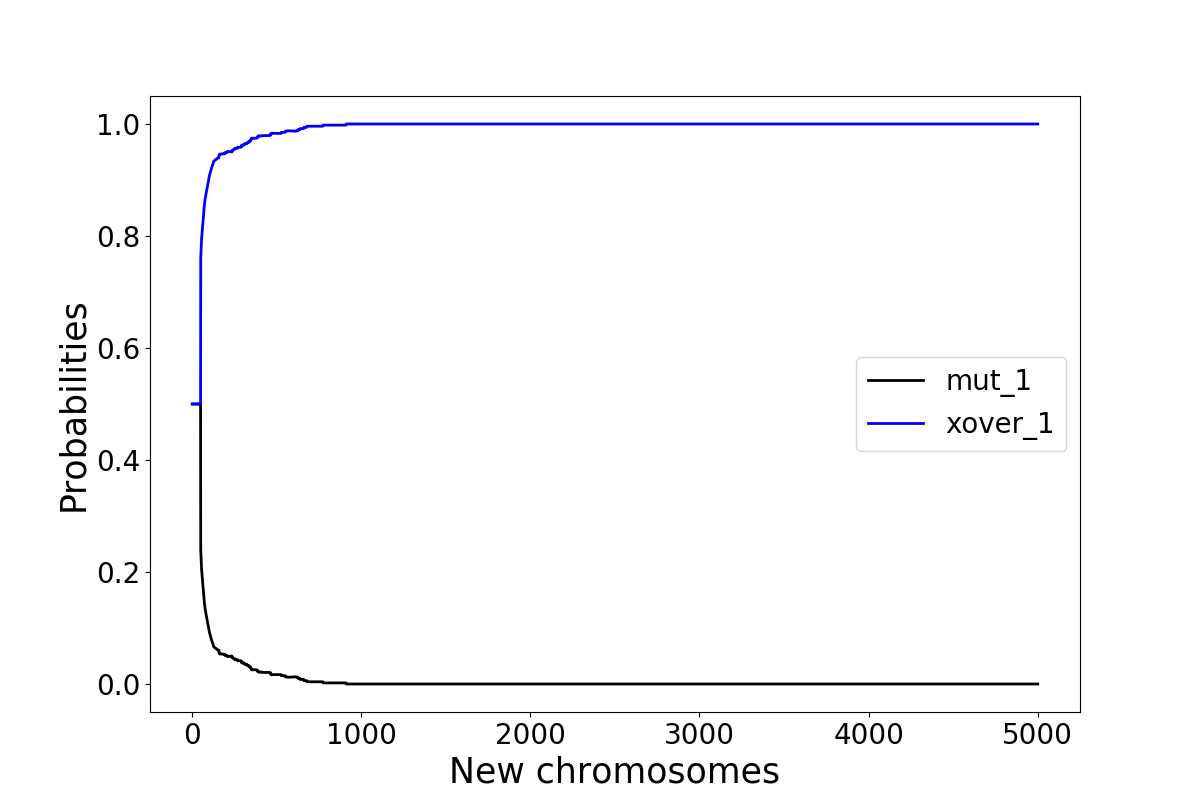

Values plotted in this chart, from the file beside it:
xover_1, mut_1, xover_1, mut_1, xover_1, mut_1, xover_1, mut_1, xover_1, mut_1, xover_1, mut_1, xover_1, mut_1, xover_1, mut_1, xover_1, mut_1, xover_1, mut_1, xover_1, mut_1, xover_1, mut_1
0.5, 0.5, 0.5, 0.5, 0.5, 0.5, 0.5, 0.5, 0.5, 0.5, 0.5, 0.5, 0.5, 0.5, 0.5, 0.5, 0.5, 0.5, 0.5, 0.5, 0.5, 0.5, 0.5, 0.5
0.5, 0.5, 0.5, 0.5, 0.5, 0.5, 0.5, 0.5, 0.5, 0.5, 0.5, 0.5, 0.5, 0.5, 0.5, 0.5, 0.5, 0.5, 0.5, 0.5, 0.5, 0.5, 0.5, 0.5
0.5, 0.5, 0.5, 0.5, 0.5, 0.5, 0.5, 0.5, 0.5, 0.5, 0.5, 0.5, 0.5, 0.5, 0.5, 0.5, 0.5, 0.5, 0.5, 0.5, 0.5, 0.5, 0.5, 0.5
0.5, 0.5, 0.5, 0.5, 0.5, 0.5, 0.5, 0.5, 0.5, 0.5, 0.5, 0.5, 0.5, 0.5, 0.5, 0.5, 0.5, 0.5, 0.5, 0.5, 0.5, 0.5, 0.5, 0.5
0.5, 0.5, 0.5, 0.5, 0.5, 0.5, 0.5, 0.5, 0.5, 0.5, 0.5, 0.5, 0.5, 0.5, 0.5, 0.5, 0.5, 0.5, 0.5, 0.5, 0.5, 0.5, 0.5, 0.5
0.5, 0.5, 0.5, 0.5, 0.5, 0.5, 0.5, 0.5, 0.5, 0.5, 0.5, 0.5, 0.5, 0.5, 0.5, 0.5, 0.5, 0.5, 0.5, 0.5, 0.5, 0.5, 0.5, 0.5
0.5, 0.5, 0.5, 0.5, 0.5, 0.5, 0.5, 0.5, 0.5, 0.5, 0.5, 0.5, 0.5, 0.5, 0.5, 0.5, 0.5, 0.5, 0.5, 0.5, 0.5, 0.5, 0.5, 0.5
0.5, 0.5, 0.5, 0.5, 0.5, 0.5, 0.5, 0.5, 0.5, 0.5, 0.5, 0.5, 0.5, 0.5, 0.5, 0.5, 0.5, 0.5, 0.5, 0.5, 0.5, 0.5, 0.5, 0.5
0.5, 0.5, 0.5, 0.5, 0.5, 0.5, 0.5, 0.5, 0.5, 0.5, 0.5, 0.5, 0.5, 0.5, 0.5, 0.5, 0.5, 0.5, 0.5, 0.5, 0.5, 0.5, 0.5, 0.5
0.5, 0.5, 0.5, 0.5, 0.5, 0.5, 0.5, 0.5, 0.5, 0.5, 0.5, 0.5, 0.5, 0.5, 0.5, 0.5, 0.5, 0.5, 0.5, 0.5, 0.5, 0.5, 0.5, 0.5
0.5, 0.5, 0.5, 0.5, 0.5, 0.5, 0.5, 0.5, 0.5, 0.5, 0.5, 0.5, 0.5, 0.5, 0.5, 0.5, 0.5, 0.5, 0.5, 0.5, 0.5, 0.5, 0.5, 0.5
0.5, 0.5, 0.5, 0.5, 0.5, 0.5, 0.5, 0.5, 0.5, 0.5, 0.5, 0.5, 0.5, 0.5, 0.5, 0.5, 0.5, 0.5, 0.5, 0.5, 0.5, 0.5, 0.5, 0.5
0.5, 0.5, 0.5, 0.5, 0.5, 0.5, 0.5, 0.5, 0.5, 0.5, 0.5, 0.5, 0.5, 0.5, 0.5, 0.5, 0.5, 0.5, 0.5, 0.5, 0.5, 0.5, 0.5, 0.5
0.5, 0.5, 0.5, 0.5, 0.5, 0.5, 0.5, 0.5, 0.5, 0.5, 0.5, 0.5, 0.5, 0.5, 0.5, 0.5, 0.5, 0.5, 0.5, 0.5, 0.5, 0.5, 0.5, 0.5
0.5, 0.5, 0.5, 0.5, 0.5, 0.5, 0.5, 0.5, 0.5, 0.5, 0.5, 0.5, 0.5, 0.5, 0.5, 0.5, 0.5, 0.5, 0.5, 0.5, 0.5, 0.5, 0.5, 0.5
0.5, 0.5, 0.5, 0.5, 0.5, 0.5, 0.5, 0.5, 0.5, 0.5, 0.5, 0.5, 0.5, 0.5, 0.5, 0.5, 0.5, 0.5, 0.5, 0.5, 0.5, 0.5, 0.5, 0.5
0.5, 0.5, 0.5, 0.5, 0.5, 0.5, 0.5, 0.5, 0.5, 0.5, 0.5, 0.5, 0.5, 0.5, 0.5, 0.5, 0.5, 0.5, 0.5, 0.5, 0.5, 0.5, 0.5, 0.5
0.5, 0.5, 0.5, 0.5, 0.5, 0.5, 0.5, 0.5, 0.5, 0.5, 0.5, 0.5, 0.5, 0.5, 0.5, 0.5, 0.5, 0.5, 0.5, 0.5, 0.5, 0.5, 0.5, 0.5
0.5, 0.5, 0.5, 0.5, 0.5, 0.5, 0.5, 0.5, 0.5, 0.5, 0.5, 0.5, 0.5, 0.5, 0.5, 0.5, 0.5, 0.5, 0.5, 0.5, 0.5, 0.5, 0.5, 0.5
0.5, 0.5, 0.5, 0.5, 0.5, 0.5, 0.5, 0.5, 0.5, 0.5, 0.5, 0.5, 0.5, 0.5, 0.5, 0.5, 0.5, 0.5, 0.5, 0.5, 0.5, 0.5, 0.5, 0.5
0.5, 0.5, 0.5, 0.5, 0.5, 0.5, 0.5, 0.5, 0.5, 0.5, 0.5, 0.5, 0.5, 0.5, 0.5, 0.5, 0.5, 0.5, 0.5, 0.5, 0.5, 0.5, 0.5, 0.5
0.5, 0.5, 0.5, 0.5, 0.5, 0.5, 0.5, 0.5, 0.5, 0.5, 0.5, 0.5, 0.5, 0.5, 0.5, 0.5, 0.5, 0.5, 0.5, 0.5, 0.5, 0.5, 0.5, 0.5
0.5, 0.5, 0.5, 0.5, 0.5, 0.5, 0.5, 0.5, 0.5, 0.5, 0.5, 0.5, 0.5, 0.5, 0.5, 0.5, 0.5, 0.5, 0.5, 0.5, 0.5, 0.5, 0.5, 0.5
0.5, 0.5, 0.5, 0.5, 0.5, 0.5, 0.5, 0.5, 0.5, 0.5, 0.5, 0.5, 0.5, 0.5, 0.5, 0.5, 0.5, 0.5, 0.5, 0.5, 0.5, 0.5, 0.5, 0.5
0.5, 0.5, 0.5, 0.5, 0.5, 0.5, 0.5, 0.5, 0.5, 0.5, 0.5, 0.5, 0.5, 0.5, 0.5, 0.5, 0.5, 0.5, 0.5, 0.5, 0.5, 0.5, 0.5, 0.5
0.5, 0.5, 0.5, 0.5, 0.5, 0.5, 0.5, 0.5, 0.5, 0.5, 0.5, 0.5, 0.5, 0.5, 0.5, 0.5, 0.5, 0.5, 0.5, 0.5, 0.5, 0.5, 0.5, 0.5
0.5, 0.5, 0.5, 0.5, 0.5, 0.5, 0.5, 0.5, 0.5, 0.5, 0.5, 0.5, 0.5, 0.5, 0.5, 0.5, 0.5, 0.5, 0.5, 0.5, 0.5, 0.5, 0.5, 0.5
0.5, 0.5, 0.5, 0.5, 0.5, 0.5, 0.5, 0.5, 0.5, 0.5, 0.5, 0.5, 0.5, 0.5, 0.5, 0.5, 0.5, 0.5, 0.5, 0.5, 0.5, 0.5, 0.5, 0.5
0.5, 0.5, 0.5, 0.5, 0.5, 0.5, 0.5, 0.5, 0.5, 0.5, 0.5, 0.5, 0.5, 0.5, 0.5, 0.5, 0.5, 0.5, 0.5, 0.5, 0.5, 0.5, 0.5, 0.5
0.5, 0.5, 0.5, 0.5, 0.5, 0.5, 0.5, 0.5, 0.5, 0.5, 0.5, 0.5, 0.5, 0.5, 0.5, 0.5, 0.5, 0.5, 0.5, 0.5, 0.5, 0.5, 0.5, 0.5
0.5, 0.5, 0.5, 0.5, 0.5, 0.5, 0.5, 0.5, 0.5, 0.5, 0.5, 0.5, 0.5, 0.5, 0.5, 0.5, 0.5, 0.5, 0.5, 0.5, 0.5, 0.5, 0.5, 0.5
0.5, 0.5, 0.5, 0.5, 0.5, 0.5, 0.5, 0.5, 0.5, 0.5, 0.5, 0.5, 0.5, 0.5, 0.5, 0.5, 0.5, 0.5, 0.5, 0.5, 0.5, 0.5, 0.5, 0.5
0.5, 0.5, 0.5, 0.5, 0.5, 0.5, 0.5, 0.5, 0.5, 0.5, 0.5, 0.5, 0.5, 0.5, 0.5, 0.5, 0.5, 0.5, 0.5, 0.5, 0.5, 0.5, 0.5, 0.5
0.5, 0.5, 0.5, 0.5, 0.5, 0.5, 0.5, 0.5, 0.5, 0.5, 0.5, 0.5, 0.5, 0.5, 0.5, 0.5, 0.5, 0.5, 0.5, 0.5, 0.5, 0.5, 0.5, 0.5
0.5, 0.5, 0.5, 0.5, 0.5, 0.5, 0.5, 0.5, 0.5, 0.5, 0.5, 0.5, 0.5, 0.5, 0.5, 0.5, 0.5, 0.5, 0.5, 0.5, 0.5, 0.5, 0.5, 0.5
0.5, 0.5, 0.5, 0.5, 0.5, 0.5, 0.5, 0.5, 0.5, 0.5, 0.5, 0.5, 0.5, 0.5, 0.5, 0.5, 0.5, 0.5, 0.5, 0.5, 0.5, 0.5, 0.5, 0.5
0.5, 0.5, 0.5, 0.5, 0.5, 0.5, 0.5, 0.5, 0.5, 0.5, 0.5, 0.5, 0.5, 0.5, 0.5, 0.5, 0.5, 0.5, 0.5, 0.5, 0.5, 0.5, 0.5, 0.5
0.5, 0.5, 0.5, 0.5, 0.5, 0.5, 0.5, 0.5, 0.5, 0.5, 0.5, 0.5, 0.5, 0.5, 0.5, 0.5, 0.5, 0.5, 0.5, 0.5, 0.5, 0.5, 0.5, 0.5
0.5, 0.5, 0.5, 0.5, 0.5, 0.5, 0.5, 0.5, 0.5, 0.5, 0.5, 0.5, 0.5, 0.5, 0.5, 0.5, 0.5, 0.5, 0.5, 0.5, 0.5, 0.5, 0.5, 0.5
0.5, 0.5, 0.5, 0.5, 0.5, 0.5, 0.5, 0.5, 0.5, 0.5, 0.5, 0.5, 0.5, 0.5, 0.5, 0.5, 0.5, 0.5, 0.5, 0.5, 0.5, 0.5, 0.5, 0.5
0.5, 0.5, 0.5, 0.5, 0.5, 0.5, 0.5, 0.5, 0.5, 0.5, 0.5, 0.5, 0.5, 0.5, 0.5, 0.5, 0.5, 0.5, 0.5, 0.5, 0.5, 0.5, 0.5, 0.5
0.5, 0.5, 0.5, 0.5, 0.5, 0.5, 0.5, 0.5, 0.5, 0.5, 0.5, 0.5, 0.5, 0.5, 0.5, 0.5, 0.5, 0.5, 0.5, 0.5, 0.5, 0.5, 0.5, 0.5
0.5, 0.5, 0.5, 0.5, 0.5, 0.5, 0.5, 0.5, 0.5, 0.5, 0.5, 0.5, 0.5, 0.5, 0.5, 0.5, 0.5, 0.5, 0.5, 0.5, 0.5, 0.5, 0.5, 0.5
0.5, 0.5, 0.5, 0.5, 0.5, 0.5, 0.5, 0.5, 0.5, 0.5, 0.5, 0.5, 0.5, 0.5, 0.5, 0.5, 0.5, 0.5, 0.5, 0.5, 0.5, 0.5, 0.5, 0.5
0.5, 0.5, 0.5, 0.5, 0.5, 0.5, 0.5, 0.5, 0.5, 0.5, 0.5, 0.5, 0.5, 0.5, 0.5, 0.5, 0.5, 0.5, 0.5, 0.5, 0.5, 0.5, 0.5, 0.5
0.5, 0.5, 0.5, 0.5, 0.5, 0.5, 0.5, 0.5, 0.5, 0.5, 0.5, 0.5, 0.5, 0.5, 0.5, 0.5, 0.5, 0.5, 0.5, 0.5, 0.5, 0.5, 0.5, 0.5
0.5, 0.5, 0.5, 0.5, 0.5, 0.5, 0.5, 0.5, 0.5, 0.5, 0.5, 0.5, 0.5, 0.5, 0.5, 0.5, 0.5, 0.5, 0.5, 0.5, 0.5, 0.5, 0.5, 0.5
0.5, 0.5, 0.5, 0.5, 0.5, 0.5, 0.5, 0.5, 0.5, 0.5, 0.5, 0.5, 0.5, 0.5, 0.5, 0.5, 0.5, 0.5, 0.5, 0.5, 0.5, 0.5, 0.5, 0.5
0.5, 0.5, 0.5, 0.5, 0.5, 0.5, 0.5, 0.5, 0.5, 0.5, 0.5, 0.5, 0.5, 0.5, 0.5, 0.5, 0.5, 0.5, 0.5, 0.5, 0.5, 0.5, 0.5, 0.5
0.5, 0.5, 0.5, 0.5, 0.5, 0.5, 0.5, 0.5, 0.5, 0.5, 0.5, 0.5, 0.5, 0.5, 0.5, 0.5, 0.5, 0.5, 0.5, 0.5, 0.5, 0.5, 0.5, 0.5
0.7504, 0.2496, 0.8291, 0.1709, 0.8035, 0.1965, 0.7956, 0.2044, 0.8356, 0.1644, 0.7523, 0.2477, 0.6742, 0.3258, 0.7303, 0.2697, 0.7034, 0.2966, 0.8261, 0.1739, 0.8327, 0.1673, 0.6907, 0.3093
0.7499, 0.2501, 0.8346, 0.1654, 0.8133, 0.1867, 0.8007, 0.1993, 0.8383, 0.1617, 0.7652, 0.2348, 0.6861, 0.3139, 0.7382, 0.2618, 0.7005, 0.2995, 0.8298, 0.1702, 0.8399, 0.1601, 0.7202, 0.2798
0.7541, 0.2459, 0.8427, 0.1573, 0.8221, 0.1779, 0.8074, 0.1926, 0.845, 0.155, 0.7778, 0.2222, 0.6796, 0.3204, 0.7431, 0.2569, 0.7152, 0.2848, 0.8365, 0.1635, 0.8429, 0.1571, 0.7323, 0.2677
0.7666, 0.2334, 0.8454, 0.1546, 0.8321, 0.1679, 0.8146, 0.1854, 0.8523, 0.1477, 0.7834, 0.2166, 0.6966, 0.3034, 0.7447, 0.2553, 0.7143, 0.2857, 0.8361, 0.1639, 0.8511, 0.1489, 0.737, 0.263
0.7751, 0.2249, 0.8524, 0.1476, 0.8339, 0.1661, 0.8162, 0.1838, 0.8516, 0.1484, 0.7911, 0.2089, 0.7192, 0.2808, 0.7586, 0.2414, 0.7117, 0.2883, 0.8403, 0.1597, 0.8506, 0.1494, 0.745, 0.255
0.7869, 0.2131, 0.8534, 0.1466, 0.8396, 0.1604, 0.8258, 0.1742, 0.8519, 0.1481, 0.7963, 0.2037, 0.7329, 0.2671, 0.764, 0.236, 0.722, 0.278, 0.8431, 0.1569, 0.8567, 0.1433, 0.7663, 0.2337
0.8024, 0.1976, 0.8554, 0.1446, 0.8442, 0.1558, 0.8335, 0.1665, 0.8506, 0.1494, 0.7966, 0.2034, 0.7292, 0.2708, 0.7686, 0.2314, 0.7195, 0.2805, 0.8458, 0.1542, 0.8598, 0.1402, 0.7611, 0.2389
0.8062, 0.1938, 0.8569, 0.1431, 0.8517, 0.1483, 0.8366, 0.1634, 0.8511, 0.1489, 0.8035, 0.1965, 0.7328, 0.2672, 0.7677, 0.2323, 0.7308, 0.2692, 0.8538, 0.1462, 0.8645, 0.1355, 0.7556, 0.2444
0.7991, 0.2009, 0.863, 0.137, 0.8576, 0.1424, 0.844, 0.156, 0.8509, 0.1491, 0.8052, 0.1948, 0.7467, 0.2533, 0.7741, 0.2259, 0.73, 0.27, 0.8606, 0.1394, 0.8655, 0.1345, 0.756, 0.244
0.8005, 0.1995, 0.8665, 0.1335, 0.8648, 0.1352, 0.8431, 0.1569, 0.8566, 0.1434, 0.8001, 0.1999, 0.7612, 0.2388, 0.7726, 0.2274, 0.7321, 0.2679, 0.8656, 0.1344, 0.8664, 0.1336, 0.7583, 0.2417
... 4,940 more rows
